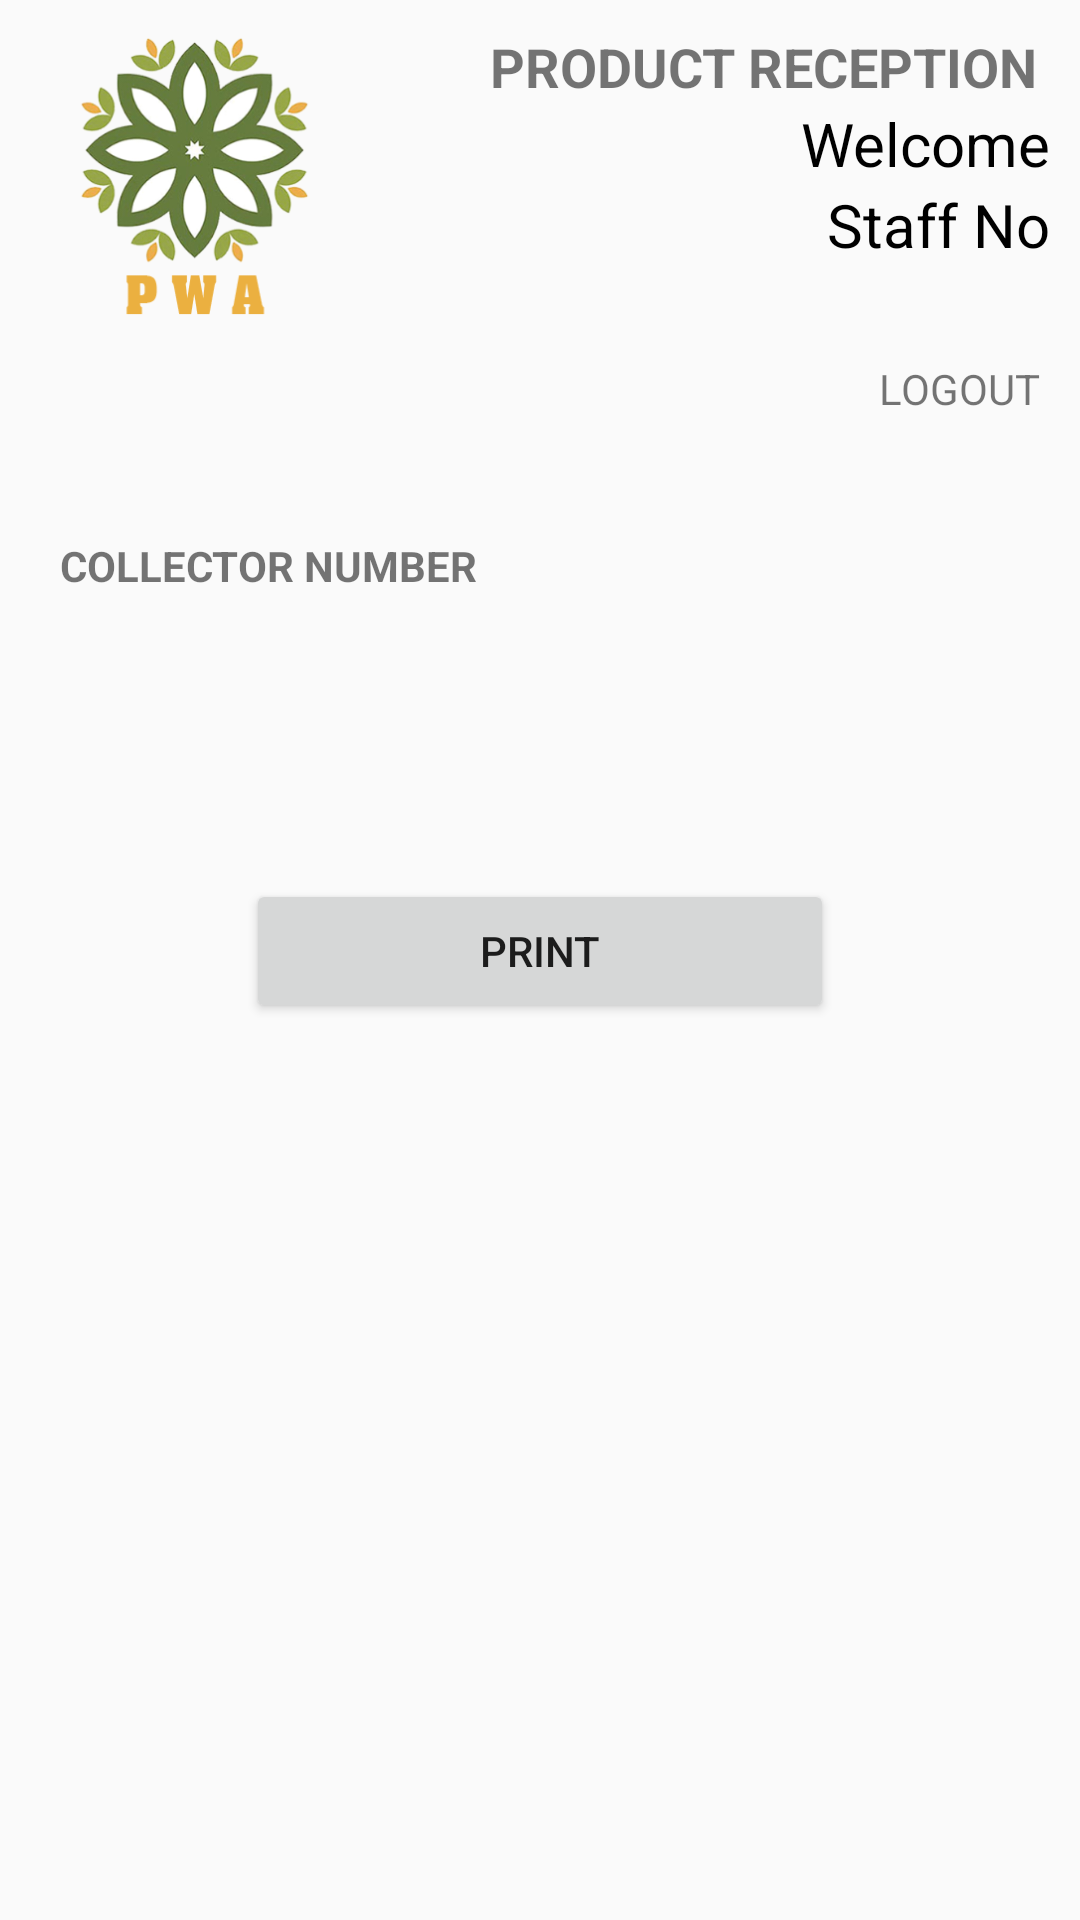

Here is an Android app screen rendered from its layout file. Give the layout XML and the strings, colors and styles it references.
<!-- AndroidManifest.xml: application theme AppTheme -->
<!-- res/layout/activity_reception.xml -->
<?xml version="1.0" encoding="utf-8"?>
<LinearLayout xmlns:android="http://schemas.android.com/apk/res/android"
    xmlns:app="http://schemas.android.com/apk/res-auto"
    xmlns:tools="http://schemas.android.com/tools"
    android:id="@+id/layout1"
    android:layout_width="match_parent"
    android:layout_height="match_parent"
    android:gravity="center"
    tools:context=".up1.Reception"
    android:background="@drawable/defaultbg15"
    android:orientation="vertical">

    <LinearLayout
        android:id="@+id/layout2"
        android:layout_width="match_parent"
        android:layout_height="100dp"
        android:layout_margin="10dp"
        android:gravity="left"
        android:orientation="horizontal">

        <ImageView
            android:id="@+id/imageView"
            android:layout_width="110dp"
            android:layout_height="100dp"
            app:srcCompat="@drawable/miopwa" />

        <LinearLayout
            android:id="@+id/layout3"
            android:layout_width="match_parent"
            android:layout_height="100dp"
            android:gravity="left"
            android:orientation="vertical">

            <TextView
                android:layout_width="match_parent"
                android:layout_height="wrap_content"
                android:gravity="right"
                android:text="PRODUCT RECEPTION "
                android:textSize="18sp"
                android:textStyle="bold" />

            <TextView
                android:id="@+id/staffnameID"
                android:layout_width="match_parent"
                android:layout_height="wrap_content"
                android:gravity="right"
                android:text="Welcome"
                android:textColor="#000"
                android:textSize="20sp" />

            <TextView
                android:id="@+id/staffnoID"
                android:layout_width="match_parent"
                android:layout_height="wrap_content"
                android:gravity="right"
                android:text="Staff No"
                android:textColor="#000"
                android:textSize="20sp" />
        </LinearLayout>

    </LinearLayout>

    <LinearLayout
        android:id="@+id/layout33"
        android:layout_width="match_parent"
        android:layout_height="wrap_content"
        android:gravity="right"
        android:orientation="horizontal">

        <TextView
            android:id="@+id/btn"
            android:layout_width="wrap_content"
            android:layout_height="wrap_content"
            android:layout_marginRight="10dp"
            android:text=" LOGOUT " />
    </LinearLayout>

    <LinearLayout
        android:id="@+id/layout4"
        android:layout_width="213dp"
        android:layout_height="wrap_content"
        android:layout_gravity="left"
        android:layout_margin="10dp"
        android:orientation="horizontal"
        android:paddingTop="10dp">


    </LinearLayout>

    <LinearLayout
        android:layout_width="match_parent"
        android:layout_height="match_parent"
        android:orientation="vertical">
        <RelativeLayout
            android:layout_width="match_parent"
            android:layout_height="wrap_content">

            <TextView
                android:id="@+id/collNo"
                android:layout_width="match_parent"
                android:layout_height="wrap_content"
                android:layout_alignParentTop="true"
                android:layout_marginLeft="20dp"
                android:layout_marginTop="10dp"
                android:ems="7"
                android:text="COLLECTOR NUMBER"
                android:textStyle="bold" />
            <Spinner
                android:layout_marginTop="10dp"
                android:layout_width="match_parent"
                android:layout_height="60dp"
                android:layout_marginLeft="20dp"
                android:layout_marginRight="20dp"
                android:id="@+id/spinnerCollector"
                android:gravity="center"
                android:layout_below="@+id/collNo"
                android:background="@drawable/spinner_cars"
                android:textSize="12sp" />
        </RelativeLayout>

        <RelativeLayout
            android:layout_width="match_parent"
            android:layout_height="wrap_content">
            <Button
                android:id="@+id/buttonPrint"
                android:text="PRINT"
                android:ems="12"
                android:layout_marginTop="25dp"
                android:layout_centerHorizontal="true"
                android:layout_width="wrap_content"
                android:layout_height="wrap_content"/>
        </RelativeLayout>



    </LinearLayout>
</LinearLayout>
<!-- resources referenced by this layout -->
<resources>
  <!-- drawable miopwa: png bitmap (drawable, 87969 bytes) -->
  <!-- drawable spinner_cars (drawable) -->
  <?xml version="1.0" encoding="utf-8"?>
  <selector xmlns:android="http://schemas.android.com/apk/res/android">
  
      <item>
          <layer-list>
              <item>
                  <shape android:shape="rectangle">
                      <padding
                          android:left="1dp"
                          android:top="1dp"
                          android:right="1dp"
                          android:bottom="1dp"
                          />
                      <gradient android:startColor="#ffea03" android:endColor="#f364e619" android:angle="270" />
                      <stroke android:width="2px" android:color="#fa01dd" />
                      <corners android:radius="5dp" />
                  </shape>
              </item>
              <item>
  
                  <bitmap android:gravity="center|right" android:src="@drawable/dropdown_blue1"/>
  
              </item>
          </layer-list>
      </item>
  </selector>
  <style name="AppTheme" parent="Theme.AppCompat.Light.NoActionBar">
          
          <item name="colorPrimary">@color/colorPrimary</item>
          <item name="colorPrimaryDark">@color/colorPrimaryDark</item>
          <item name="colorAccent">@color/colorAccent</item>
  
      </style>
  <color name="colorPrimary">#008577</color>
  <color name="colorPrimaryDark">#00574B</color>
  <color name="colorAccent">#D81B60</color>
</resources>
